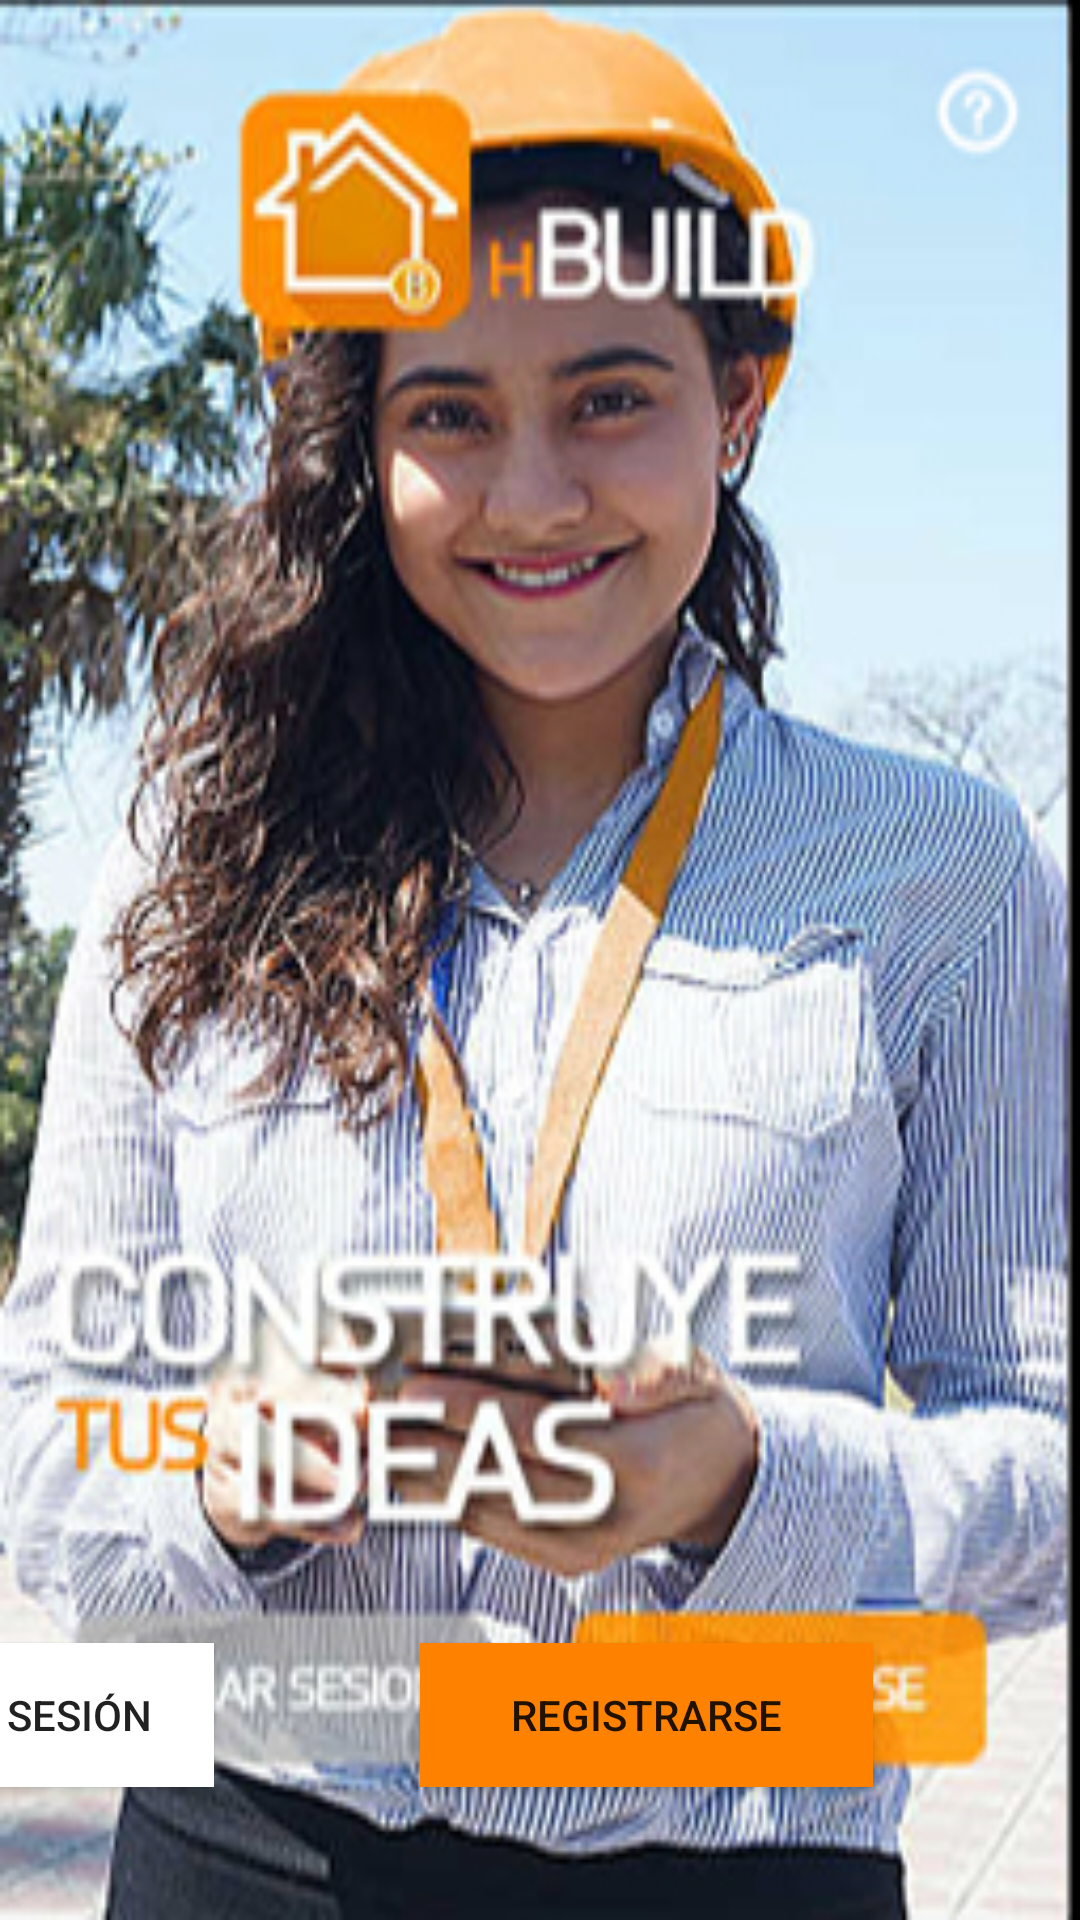

The Android layout XML behind this screen, and the referenced resources:
<!-- AndroidManifest.xml: application theme AppTheme -->
<!-- res/layout/activity_inicio.xml -->
<?xml version="1.0" encoding="utf-8"?>
<android.support.constraint.ConstraintLayout xmlns:android="http://schemas.android.com/apk/res/android"
    xmlns:app="http://schemas.android.com/apk/res-auto"
    xmlns:tools="http://schemas.android.com/tools"
    android:layout_width="match_parent"
    android:layout_height="match_parent"
    tools:context=".Inicio">

    <ImageView
        android:id="@+id/imageView"
        android:layout_width="0dp"
        android:layout_height="0dp"
        android:scaleType="fitXY"
        app:layout_constraintBottom_toBottomOf="parent"
        app:layout_constraintEnd_toEndOf="parent"
        app:layout_constraintStart_toStartOf="parent"
        app:layout_constraintTop_toTopOf="parent"
        app:layout_constraintVertical_bias="0.6"
        app:srcCompat="@drawable/inicio1" />

    <Button
        android:id="@+id/button"
        android:layout_width="142dp"
        android:layout_height="wrap_content"
        android:layout_marginBottom="8dp"
        android:layout_marginEnd="9dp"
        android:layout_marginStart="34dp"
        android:layout_marginTop="8dp"
        android:background="#FFFF"
        android:onClick="opciones"
        android:text="Iniciar Sesión"
        app:layout_constraintBottom_toBottomOf="parent"
        app:layout_constraintEnd_toStartOf="@+id/imageView"
        app:layout_constraintHorizontal_bias="0.0"
        app:layout_constraintStart_toStartOf="parent"
        app:layout_constraintTop_toTopOf="parent"
        app:layout_constraintVertical_bias="0.937" />

    <Button
        android:id="@+id/button2"
        android:layout_width="151dp"
        android:layout_height="48dp"
        android:layout_marginBottom="8dp"
        android:layout_marginEnd="8dp"
        android:layout_marginStart="8dp"
        android:layout_marginTop="8dp"
        android:background="#ff8100"
        android:text="Registrarse"
        app:layout_constraintBottom_toBottomOf="parent"
        app:layout_constraintEnd_toEndOf="parent"
        app:layout_constraintStart_toEndOf="@+id/button"
        app:layout_constraintTop_toTopOf="parent"
        app:layout_constraintVertical_bias="0.937" />
</android.support.constraint.ConstraintLayout>
<!-- resources referenced by this layout -->
<resources>
  <!-- drawable inicio1: jpg bitmap (drawable, 140724 bytes) -->
  <style name="AppTheme" parent="Theme.AppCompat.Light.DarkActionBar">
          
          <item name="colorPrimary">#ff8100</item>
      </style>
</resources>
